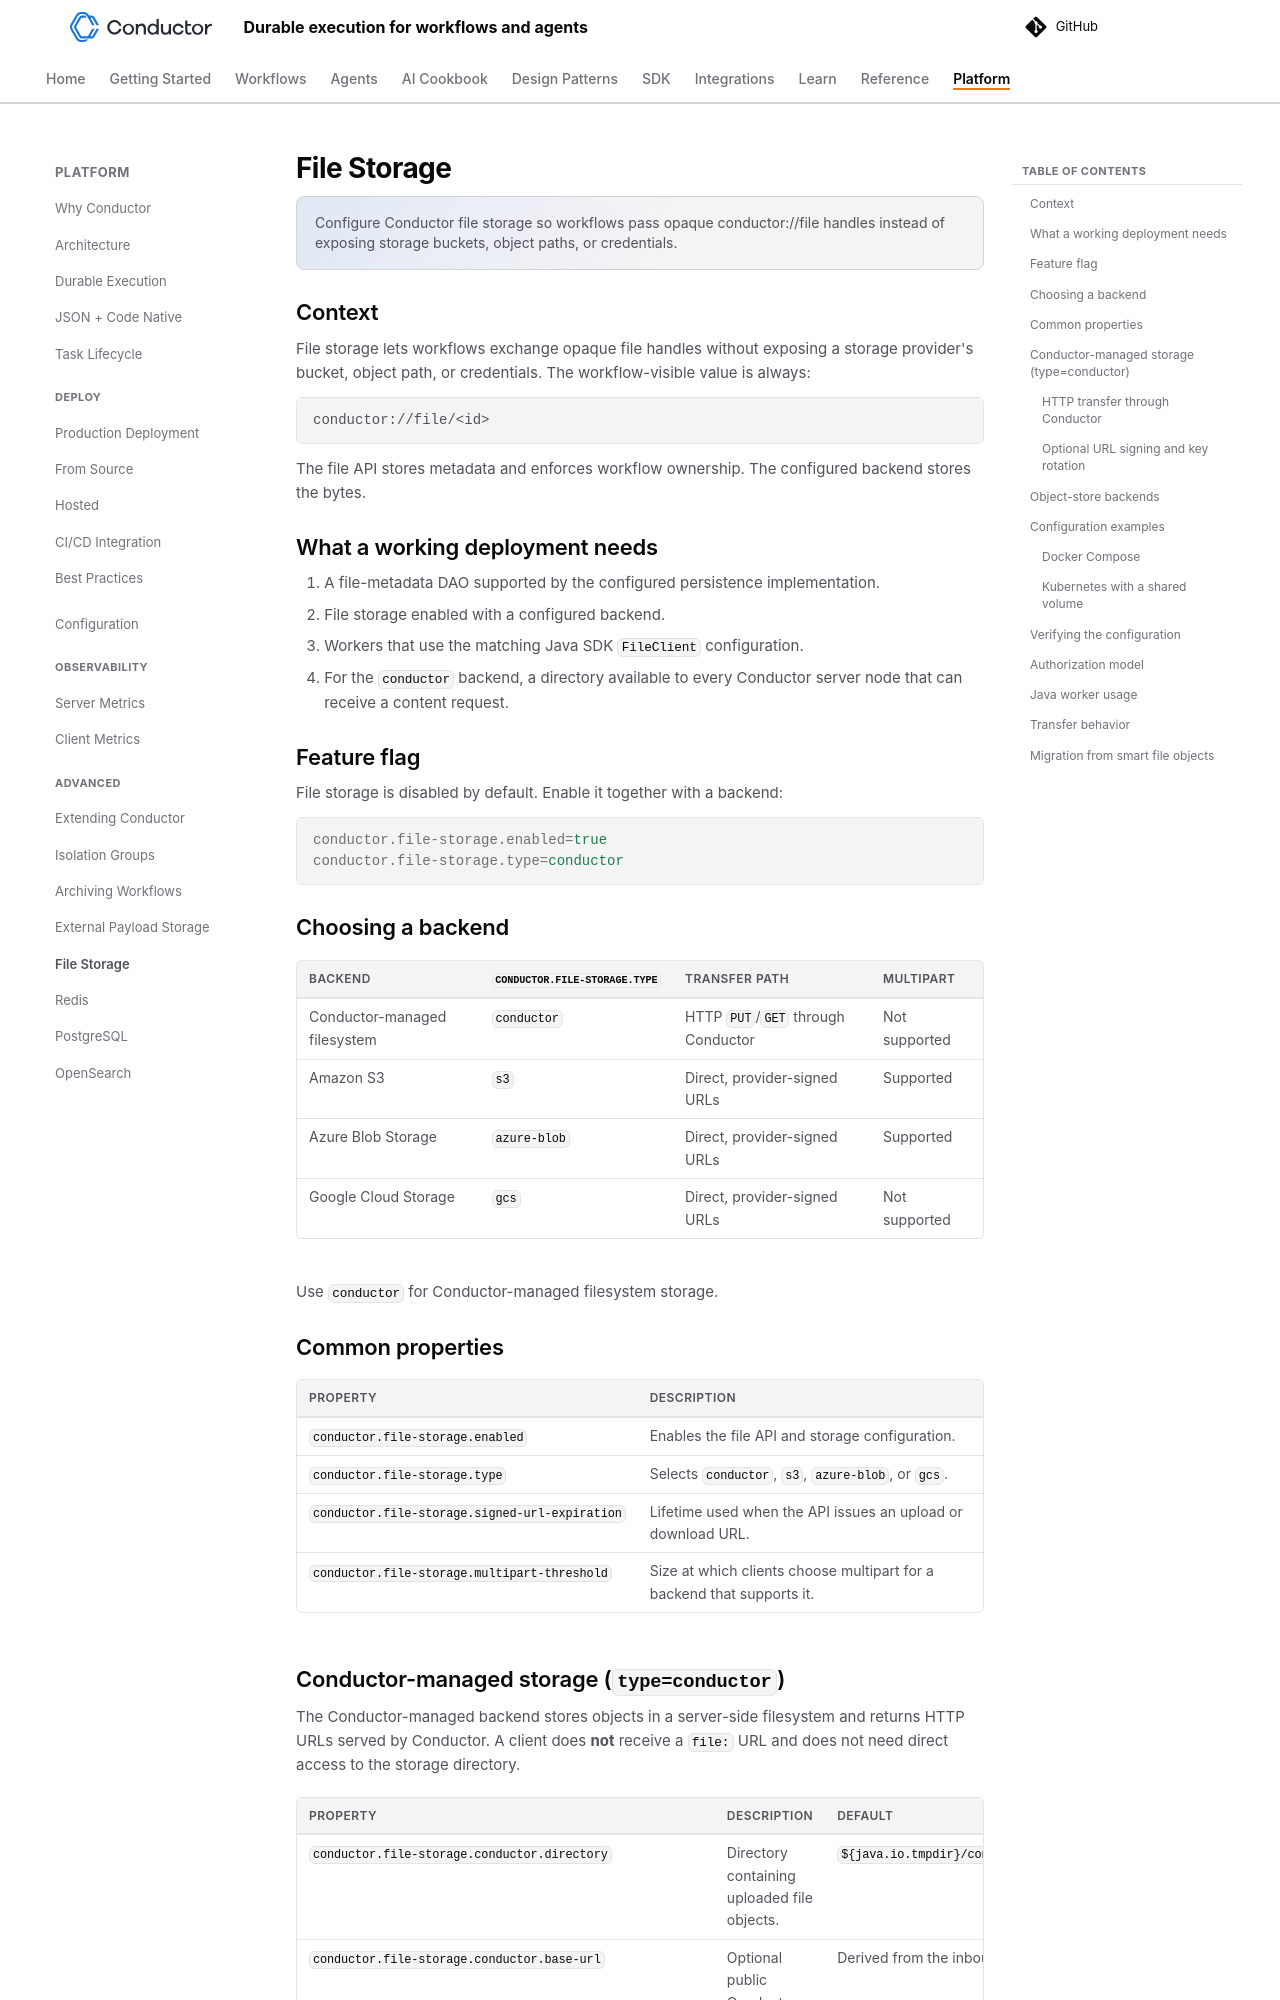

repository: conductor-oss/conductor · page: documentation/advanced/file-storage.html · generator: mkdocs

---
description: "Configure Conductor file storage so workflows pass opaque conductor://file handles instead of exposing storage buckets, object paths, or credentials."
---

# File Storage

## Context

File storage lets workflows exchange opaque file handles without exposing a storage provider's
bucket, object path, or credentials. The workflow-visible value is always:

```text
conductor://file/<id>
```

The file API stores metadata and enforces workflow ownership. The configured backend stores the
bytes.

## What a working deployment needs

1. A file-metadata DAO supported by the configured persistence implementation.
2. File storage enabled with a configured backend.
3. Workers that use the matching Java SDK `FileClient` configuration.
4. For the `conductor` backend, a directory available to every Conductor server node that can
   receive a content request.

## Feature flag

File storage is disabled by default. Enable it together with a backend:

```properties
conductor.file-storage.enabled=true
conductor.file-storage.type=conductor
```

## Choosing a backend

| Backend | `conductor.file-storage.type` | Transfer path | Multipart |
|---|---|---|---|
| Conductor-managed filesystem | `conductor` | HTTP `PUT`/`GET` through Conductor | Not supported |
| Amazon S3 | `s3` | Direct, provider-signed URLs | Supported |
| Azure Blob Storage | `azure-blob` | Direct, provider-signed URLs | Supported |
| Google Cloud Storage | `gcs` | Direct, provider-signed URLs | Not supported |

Use `conductor` for Conductor-managed filesystem storage.

## Common properties

| Property | Description |
|---|---|
| `conductor.file-storage.enabled` | Enables the file API and storage configuration. |
| `conductor.file-storage.type` | Selects `conductor`, `s3`, `azure-blob`, or `gcs`. |
| `conductor.file-storage.signed-url-expiration` | Lifetime used when the API issues an upload or download URL. |
| `conductor.file-storage.multipart-threshold` | Size at which clients choose multipart for a backend that supports it. |
